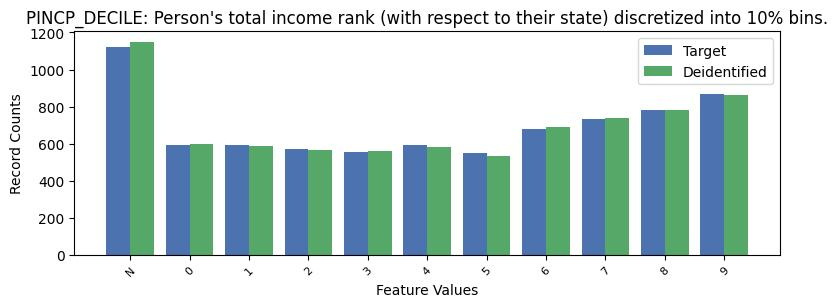

Data behind this chart, as committed beside it:
, PINCP_DECILE, count_target, count_deidentified
0, -1, 1120, 1148
1, 9, 869, 862
2, 8, 782, 779
3, 7, 733, 738
4, 6, 678, 690
5, 4, 593, 579
6, 0, 591, 596
7, 1, 591, 587
8, 2, 570, 563
9, 3, 557, 560
10, 5, 550, 532
